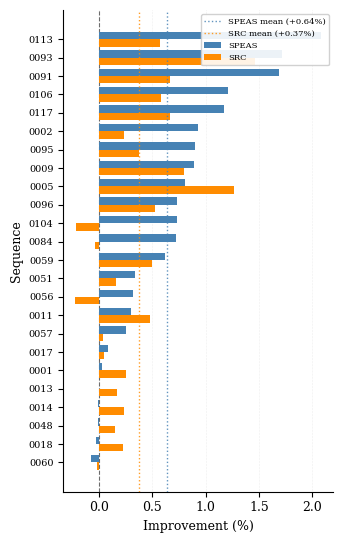
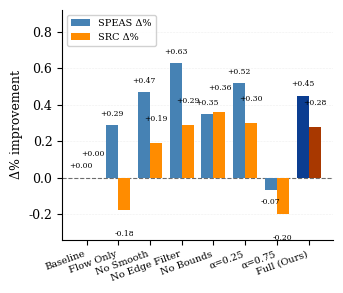
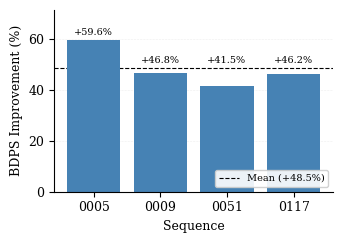
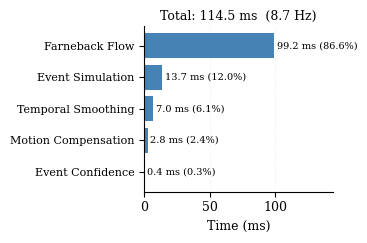

Python code for these plots, in order:
"""
generate_paper_figures_v2.py — IEEE-style figures for the paper.

Produces four high-resolution (dpi=300) PNGs in ./paper_figures/:
  fig_speas_src_improvement.png  — per-sequence SPEAS / SRC bars
  fig_ablation.png               — ablation grouped bars
  fig_bdps_improvement.png       — BDPS per-sequence bars
  fig_runtime_breakdown.png      — per-stage runtime bars
"""

import os
import sys
from pathlib import Path

import matplotlib.pyplot as plt
import numpy as np


OUTPUT_DIR = "./paper_figures"
IEEE_COLUMN_WIDTH = 3.5  # inches (single IEEE column)

plt.rcParams["font.family"] = "serif"
plt.rcParams["font.size"] = 9
plt.rcParams["axes.linewidth"] = 0.8


# =======================================================================
# Helpers
# =======================================================================

def _despine(ax) -> None:
    """Hide top and right spines for the IEEE clean look."""
    ax.spines["top"].set_visible(False)
    ax.spines["right"].set_visible(False)


def _save(fig, filename: str) -> str:
    """Save figure as 300-dpi PNG in OUTPUT_DIR with tight layout."""
    os.makedirs(OUTPUT_DIR, exist_ok=True)
    path = os.path.join(OUTPUT_DIR, filename)
    fig.savefig(path, dpi=300, bbox_inches="tight")
    plt.close(fig)
    print(f"Saved: {path}")
    return path


# =======================================================================
# Figure 1 — SPEAS and SRC per sequence (horizontal grouped bars)
# =======================================================================

def figure_1_speas_src_improvement() -> str:
    """Per-sequence SPEAS and SRC improvement, sorted by SPEAS desc."""
    data = [
        ("0001", +0.03, +0.25), ("0002", +0.93, +0.24),
        ("0005", +0.81, +1.27), ("0009", +0.89, +0.80),
        ("0011", +0.30, +0.48), ("0013", -0.00, +0.17),
        ("0014", -0.01, +0.24), ("0017", +0.09, +0.05),
        ("0018", -0.03, +0.23), ("0048", -0.01, +0.15),
        ("0051", +0.34, +0.16), ("0056", +0.32, -0.22),
        ("0057", +0.25, +0.04), ("0059", +0.62, +0.50),
        ("0060", -0.07, -0.02), ("0084", +0.72, -0.04),
        ("0091", +1.69, +0.67), ("0093", +1.72, +1.46),
        ("0095", +0.90, +0.38), ("0096", +0.73, +0.53),
        ("0104", +0.73, -0.21), ("0106", +1.21, +0.58),
        ("0113", +2.08, +0.57), ("0117", +1.17, +0.67),
    ]
    data = sorted(data, key=lambda r: r[1], reverse=True)

    seqs = [d[0] for d in data]
    speas = np.array([d[1] for d in data])
    src = np.array([d[2] for d in data])

    speas_mean = float(np.mean(speas))
    src_mean = float(np.mean(src))

    fig, ax = plt.subplots(figsize=(IEEE_COLUMN_WIDTH, 5.5))

    y = np.arange(len(seqs))
    h = 0.4
    ax.barh(y - h / 2, speas, h, color="steelblue", label="SPEAS", zorder=2)
    ax.barh(y + h / 2, src, h, color="darkorange", label="SRC", zorder=2)

    ax.axvline(0.0, color="black", linestyle="--", linewidth=0.8, alpha=0.6, zorder=1)
    ax.axvline(
        speas_mean, color="steelblue", linestyle=":", linewidth=1.0, alpha=0.85,
        label=f"SPEAS mean ({speas_mean:+.2f}%)", zorder=3,
    )
    ax.axvline(
        src_mean, color="darkorange", linestyle=":", linewidth=1.0, alpha=0.85,
        label=f"SRC mean ({src_mean:+.2f}%)", zorder=3,
    )

    ax.set_yticks(y)
    ax.set_yticklabels(seqs, fontsize=7)
    ax.invert_yaxis()           # highest SPEAS at the top
    ax.set_xlabel("Improvement (%)")
    ax.set_ylabel("Sequence")
    ax.legend(loc="upper right", fontsize=6, framealpha=0.9)
    ax.grid(axis="x", linestyle=":", linewidth=0.4, alpha=0.4)
    _despine(ax)

    fig.tight_layout()
    return _save(fig, "fig_speas_src_improvement.png")


# =======================================================================
# Figure 2 — Ablation grouped bars (vertical)
# =======================================================================

def figure_2_ablation() -> str:
    """Vertical grouped bars: SPEAS / SRC per ablation config."""
    # Single-line labels — rotated x-ticks render multi-line labels with
    # the second lines of adjacent labels colliding, so the spec's
    # multi-line forms are joined into a single line for readability.
    configs = [
        ("Baseline",       0.00,  0.00),
        ("Flow Only",     +0.29, -0.18),
        ("No Smooth",     +0.47, +0.19),
        ("No Edge Filter", +0.63, +0.29),
        ("No Bounds",     +0.35, +0.36),
        ("α=0.25",        +0.52, +0.30),
        ("α=0.75",        -0.07, -0.20),
        ("Full (Ours)",   +0.45, +0.28),
    ]
    labels = [c[0] for c in configs]
    speas = np.array([c[1] for c in configs])
    src = np.array([c[2] for c in configs])

    x = np.arange(len(labels))
    w = 0.38

    fig, ax = plt.subplots(figsize=(IEEE_COLUMN_WIDTH, 3.0))

    speas_colors = ["steelblue"] * len(labels)
    src_colors = ["darkorange"] * len(labels)
    speas_colors[-1] = "#0b3d91"   # darker navy
    src_colors[-1] = "#a83800"     # darker orange/red

    bars_speas = ax.bar(x - w / 2, speas, w, color=speas_colors, label="SPEAS Δ%", zorder=2)
    bars_src = ax.bar(x + w / 2, src, w, color=src_colors, label="SRC Δ%", zorder=2)

    ax.axhline(0.0, color="black", linestyle="--", linewidth=0.8, alpha=0.6, zorder=1)

    # Stagger SPEAS / SRC labels vertically so adjacent in-group labels
    # at similar heights (e.g. "+0.35" / "+0.36" on No Bounds) don't pile up.
    def _label(bars, values, near_offset, far_offset):
        for bar, v in zip(bars, values):
            if v >= 0:
                y = v + near_offset
                va = "bottom"
            else:
                y = v - near_offset
                va = "top"
            ax.text(
                bar.get_x() + bar.get_width() / 2,
                y,
                f"{v:+.2f}",
                ha="center", va=va, fontsize=5.5,
            )
            _ = far_offset  # reserved if we ever want a second tier

    _label(bars_speas, speas, near_offset=0.04, far_offset=0.10)
    _label(bars_src, src, near_offset=0.11, far_offset=0.04)

    ax.set_xticks(x)
    ax.set_xticklabels(labels, fontsize=7, rotation=20, ha="right")
    ax.set_ylabel("Δ% improvement")
    ax.legend(loc="upper left", fontsize=7, framealpha=0.9)
    ax.grid(axis="y", linestyle=":", linewidth=0.4, alpha=0.4)

    # Vertical headroom for the staggered value labels.
    y_min, y_max = ax.get_ylim()
    ax.set_ylim(y_min - 0.10, y_max + 0.25)
    _despine(ax)

    fig.tight_layout()
    return _save(fig, "fig_ablation.png")


# =======================================================================
# Figure 3 — BDPS per-sequence bar chart
# =======================================================================

def figure_3_bdps_improvement() -> str:
    """BDPS improvement per sequence with a mean reference line."""
    seqs = ["0005", "0009", "0051", "0117"]
    bdps = np.array([+59.6, +46.8, +41.5, +46.2])
    mean_value = +48.5

    fig, ax = plt.subplots(figsize=(IEEE_COLUMN_WIDTH, 2.5))

    bars = ax.bar(seqs, bdps, color="steelblue", zorder=2)
    ax.axhline(
        mean_value, color="black", linestyle="--", linewidth=0.8,
        label=f"Mean ({mean_value:+.1f}%)", zorder=1,
    )

    # Push value labels above the mean line for sub-mean bars so the
    # dashed mean line never crosses the text. Bars above the mean keep
    # their label just above the bar top.
    for bar, v in zip(bars, bdps):
        anchor = max(v, mean_value)
        ax.text(
            bar.get_x() + bar.get_width() / 2,
            anchor + 1.2,
            f"{v:+.1f}%",
            ha="center", va="bottom", fontsize=7, zorder=4,
        )

    ax.set_xlabel("Sequence")
    ax.set_ylabel("BDPS Improvement (%)")
    ax.set_ylim(0.0, max(bdps.max(), mean_value) * 1.20)
    ax.legend(loc="lower right", fontsize=7, framealpha=0.9)
    ax.grid(axis="y", linestyle=":", linewidth=0.4, alpha=0.4)
    _despine(ax)

    fig.tight_layout()
    return _save(fig, "fig_bdps_improvement.png")


# =======================================================================
# Figure 4 — Per-stage runtime breakdown
# =======================================================================

def figure_4_runtime_breakdown() -> str:
    """Horizontal bars of per-stage runtime, sorted descending."""
    stages = [
        ("Farneback Flow",      99.2),
        ("Event Simulation",    13.7),
        ("Temporal Smoothing",   7.0),
        ("Motion Compensation",  2.8),
        ("Event Confidence",     0.4),
    ]
    stages = sorted(stages, key=lambda s: s[1], reverse=True)
    names = [s[0] for s in stages]
    vals = np.array([s[1] for s in stages])

    # Independently-measured pipeline total (does not equal the sum of
    # stage means due to per-stage measurement variance — see paper).
    TOTAL_MS = 114.5
    FPS_HZ = 8.7

    fig, ax = plt.subplots(figsize=(IEEE_COLUMN_WIDTH, 2.5))

    y = np.arange(len(names))
    bars = ax.barh(y, vals, color="steelblue", zorder=2)

    for bar, v in zip(bars, vals):
        pct = (v / TOTAL_MS) * 100.0
        ax.text(
            v + max(vals) * 0.02,
            bar.get_y() + bar.get_height() / 2,
            f"{v:.1f} ms ({pct:.1f}%)",
            va="center", fontsize=7,
        )

    ax.set_yticks(y)
    ax.set_yticklabels(names, fontsize=8)
    ax.invert_yaxis()
    ax.set_xlabel("Time (ms)")
    ax.set_xlim(0.0, max(vals) * 1.45)
    ax.grid(axis="x", linestyle=":", linewidth=0.4, alpha=0.4)

    # Place the total ABOVE the axes as a subtitle so it never overlaps
    # the small-bar labels (Event Confidence, 0.4 ms) at the bottom right.
    ax.set_title(
        f"Total: {TOTAL_MS:.1f} ms  ({FPS_HZ:.1f} Hz)",
        fontsize=9, pad=4,
    )

    _despine(ax)

    fig.tight_layout()
    return _save(fig, "fig_runtime_breakdown.png")


# =======================================================================
# Entry point
# =======================================================================

def main() -> None:
    # Best-effort UTF-8 stdout (cp1252 Windows consoles otherwise crash on α / Δ).
    try:
        sys.stdout.reconfigure(encoding="utf-8", errors="replace")  # type: ignore[attr-defined]
    except Exception:
        pass

    out = Path(OUTPUT_DIR).resolve()
    print(f"Generating IEEE figures into: {out}")

    figure_1_speas_src_improvement()
    figure_2_ablation()
    figure_3_bdps_improvement()
    figure_4_runtime_breakdown()

    print("\nAll figures saved.")


if __name__ == "__main__":
    main()
